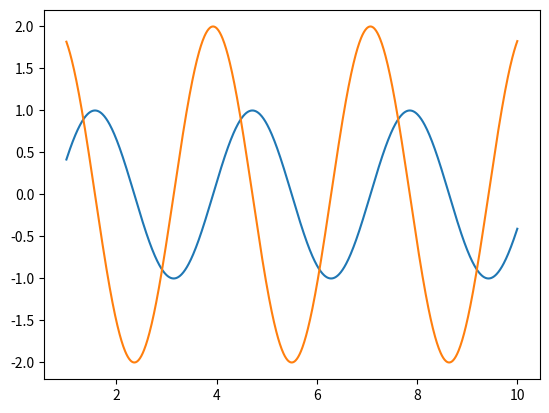

Write the Python code that produced this figure. (Note: this script raises an exception after producing the figure.)
import numpy as np
import matplotlib.pyplot as plt


def tegngraf():
    x_lim_low = 1
    x_lim_high = 10
    points = 1000
    
    x = np.linspace(x_lim_low, x_lim_high, points)
    dx = 0.0001

    plt.plot(x, f(x))
    plt.plot(x, newt_sym_kvot(f, x, dx))

    plt.plot_surface()

    plt.grid()
    plt.xlim(x_lim_low, x_lim_high)
    plt.ylim(-2.5, 2.5)
    plt.show()
    return


def derived(func, x, dx):

    der = (func(x+dx)-func(x))/dx
    return der


def newt_sym_kvot(func, c, dx):

    inc = (func(c + dx) - f(c - dx)) / (2 * dx)

    return inc


def f(x: int = 1) -> float:
    """
    Args:
        x: The value to calculate in f(x). Default is 1
    
    Returns:
        Float of calculated f(x)
    """

    try:
     value = np.sin(x)**2 - np.cos(x)**2
     return value
    
    except Exception as err:
        return(err)




delta_x = 0.00001 
x = 4

print(f"f({x}) = {round(f(x), 2)}")
print(f"f'({x}) = {round(derived(f, x, delta_x), 3)}")
print(f"Newtons sym. kvot. for f({x}) = {round(newt_sym_kvot(f, x, delta_x), 2)}")

tegngraf()